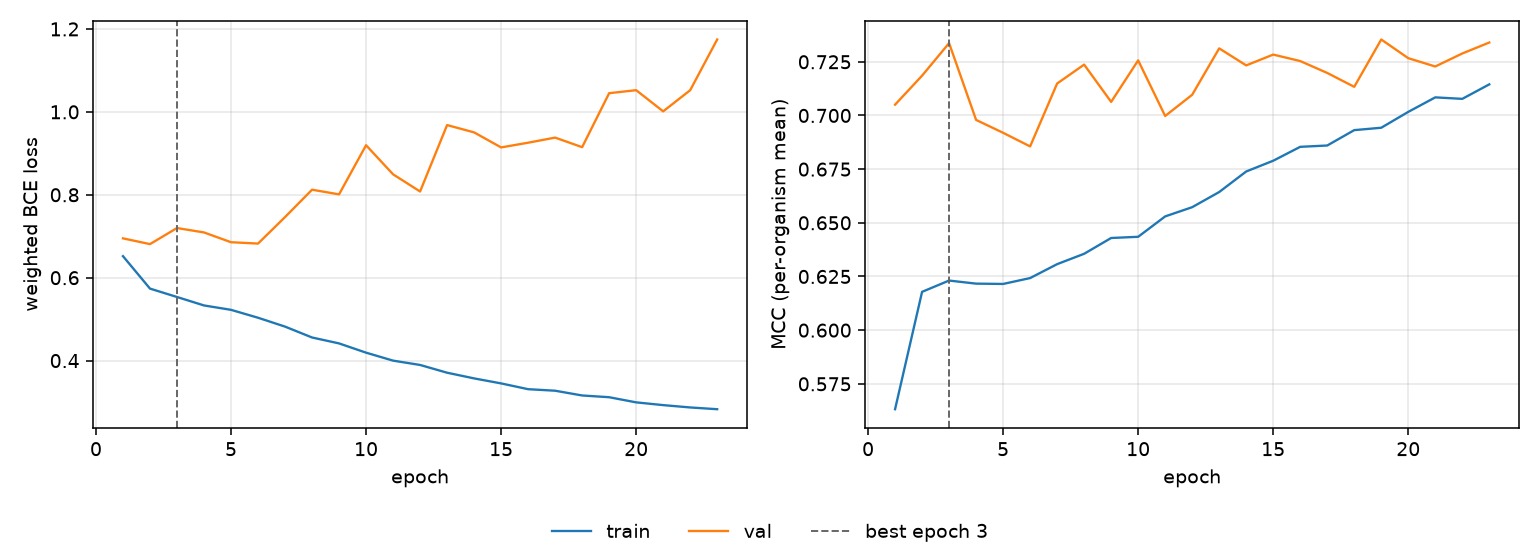

The table this chart was drawn from, first rows:
epoch, tr_loss, vl_loss, tr_mcc, vl_mcc, is_best
1, 0.6519, 0.6949, 0.5632, 0.705, False
2, 0.5737, 0.681, 0.6178, 0.7185, False
3, 0.5534, 0.7198, 0.6231, 0.7337, True
4, 0.533, 0.7091, 0.6217, 0.6979, False
5, 0.5224, 0.6856, 0.6215, 0.6919, False
6, 0.5034, 0.6823, 0.6243, 0.6856, False
7, 0.482, 0.7462, 0.6307, 0.7149, False
8, 0.4558, 0.8122, 0.6356, 0.7237, False
9, 0.4415, 0.801, 0.6429, 0.7063, False
10, 0.4192, 0.9195, 0.6435, 0.7257, False
11, 0.3999, 0.8494, 0.653, 0.6998, False
12, 0.3895, 0.8079, 0.6573, 0.7096, False
13, 0.3708, 0.9681, 0.6643, 0.7312, False
14, 0.3571, 0.9505, 0.6739, 0.7233, False
15, 0.345, 0.9142, 0.6789, 0.7284, False
16, 0.331, 0.9256, 0.6854, 0.7253, False
17, 0.3274, 0.9379, 0.686, 0.7198, False
18, 0.3159, 0.9148, 0.6932, 0.7133, False
19, 0.3117, 1.045, 0.6943, 0.7354, False
20, 0.2993, 1.052, 0.7017, 0.7267, False
21, 0.2926, 1.001, 0.7084, 0.7228, False
22, 0.287, 1.052, 0.7077, 0.7289, False
23, 0.2828, 1.175, 0.7145, 0.734, False
